The GitHub repository ID-Sci/dip contains a labelled image folder "dataset" with 5 categories: anthracnose, bacterial wilt, frog's eye leaf spot, normal, yellow leaf curl disease. Examples follow, each with its label.

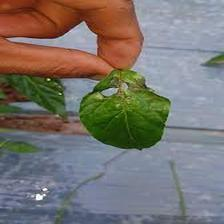
Label: frog's eye leaf spot

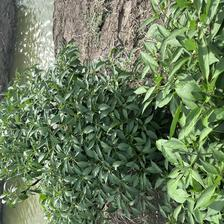
Label: normal

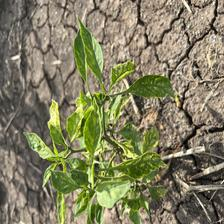
Label: yellow leaf curl disease

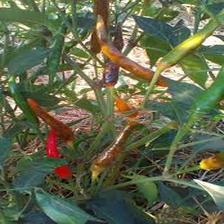
Label: anthracnose

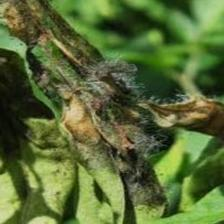
Label: bacterial wilt

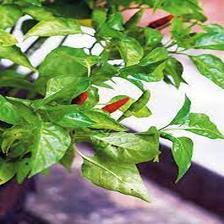
Label: frog's eye leaf spot
